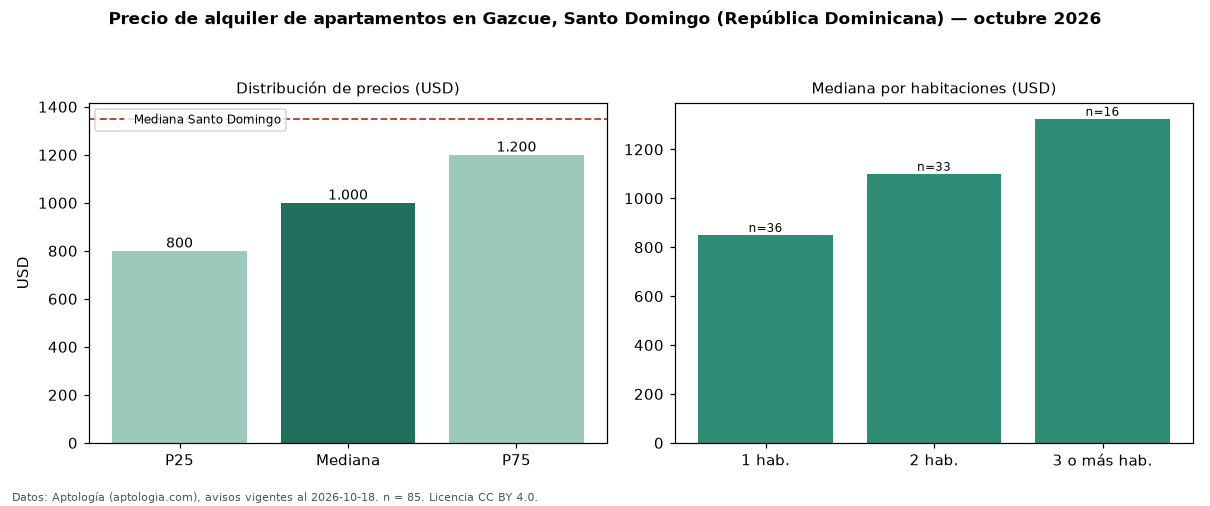

The table this chart was drawn from, first rows:
seccion, metrica, valor, moneda, n
precio, p25, 800.0, USD, 85
precio, mediana, 1000, USD, 85
precio, p75, 1200, USD, 85
precio, minimo, 600.0, USD, 85
precio, maximo, 2500, USD, 85
m2, mediana_precio_m2, 10.91, USD, 61
m2, area_mediana_m2, 100.0, m2, 61
banos, mediana_banos, 2.0, , 
habitaciones, 1, 850.0, USD, 36
habitaciones, 2, 1100, USD, 33
habitaciones, 3+, 1325, USD, 16
ciudad, mediana_ciudad_referencia, 1350, USD, 
ciudad, mediana_m2_ciudad, 12.5, USD, 
fuente, fecha_datos, 2026-10-18, , 
fuente, atribucion, https://www.aptologia.com/do/alquiler/sa…, , 
fuente, licencia, CC BY 4.0, , 
